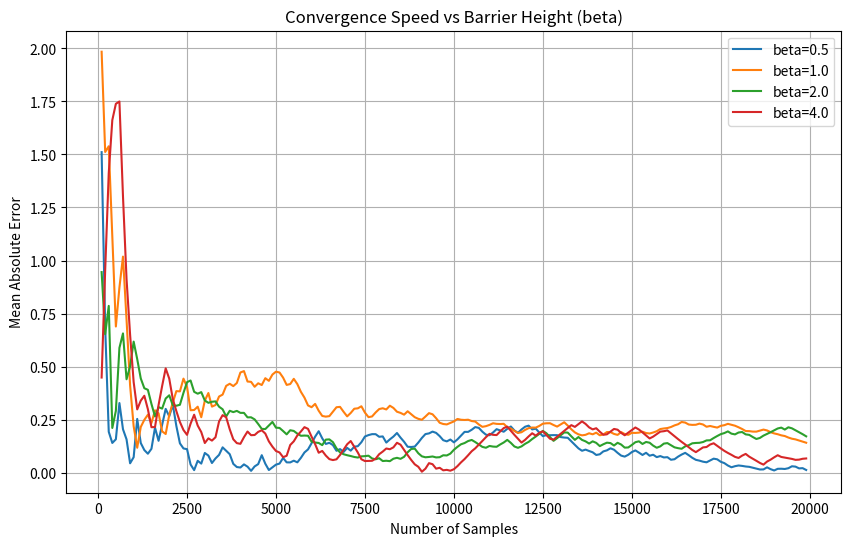
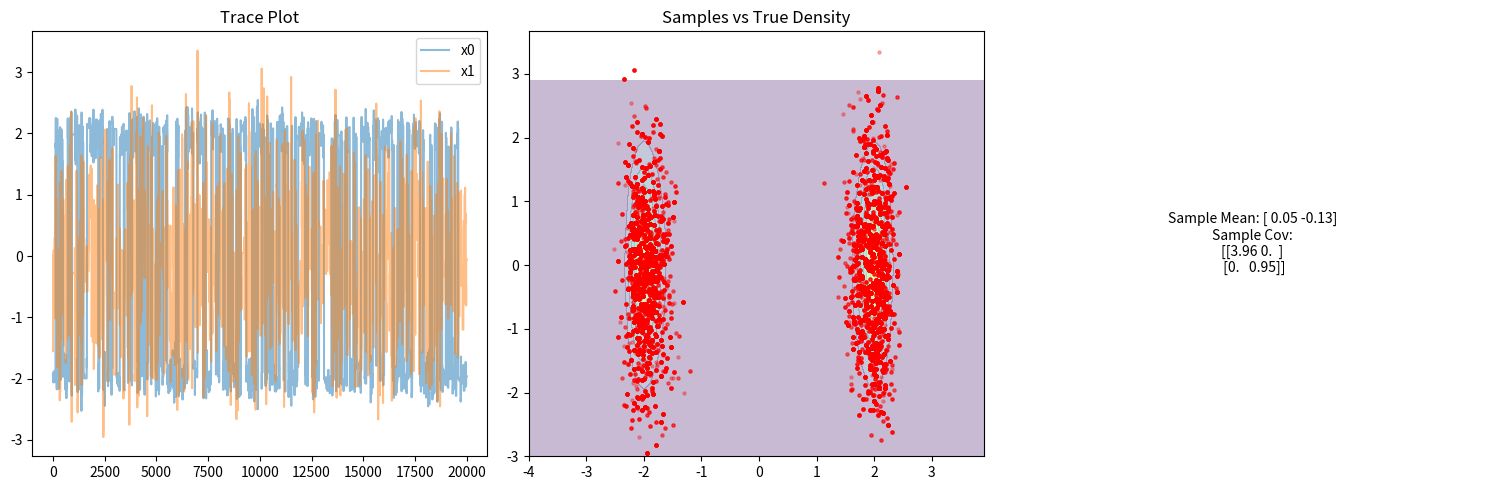

The script that saved these images, in order:
# Metropolis-Hastings Sampler for a 2D Gaussian distribution
#
# This script implements the Metropolis-Hastings algorithm to sample from a 
# two-dimensional standard normal distribution (mean = [0, 0], covariance = I).
# The implementation is generalized to allow sampling in any number of dimensions 
# by adjusting the `dim` parameter and target distribution accordingly.
#
# In this implementation:
# - The target distribution is a standard multivariate normal.
# - The proposal distribution is a symmetric Gaussian centered at the current state.
# - We use the log of the target density to avoid numerical underflow when computing ratios.
# - The code records each sample (after each Metropolis step) in an array for analysis.

import numpy as np
import matplotlib.pyplot as plt
from scipy.stats import multivariate_normal  # incorporation from textbook

# 2D (or d-dimensional) target log-density function for a standard normal distribution.
def target_log_pdf(x, a=2.0, beta=1.0):
    """
    Log-density for 2D double-well potential with adjustble parameters
    """
    log_p = -beta * (x[0]**2 - a**2)**2 #barrier height controlled by beta
    log_p -= 0.5 * x[1]**2 #simple Gaussian in 2D
    return log_p


class MetropolisHastings:
    """Metropolis-Hastings MCMC sampler for a given target distribution."""
    
    def __init__(self, target_params, dim=2, proposal_scale=1.0, initial_state=None, seed=None):
        """
        Initialize the Metropolis-Hastings sampler.
        
        Parameters:
            target_log_pdf (function): Function that computes log-density of target distribution at a given point.
            dim (int): Dimension of the target distribution (e.g., 2 for a bivariate distribution).
            proposal_scale (float): Standard deviation of the Gaussian proposal distribution.
            initial_state (array-like): Optional initial state vector. If None, uses the zero vector.
            seed (int or None): Optional random seed for reproducibility.
        """
        # Save parameters
        self.target_params = target_params
        self.dim = dim
        self.target_log_pdf = lambda x: target_log_pdf(x, **self.target_params)
        self.proposal_scale = proposal_scale
        
        # Set up the random number generator for reproducibility (if seed is provided).
        self.rng = np.random.default_rng(seed)
        
        # Initialize the chain state.
        if initial_state is None:
            # If no initial state is given, start at the origin (zero vector).
            self.current_state = np.zeros(self.dim)
        else:
            # Use the provided initial state (make sure it's a numpy array of correct shape).
            self.current_state = np.array(initial_state, dtype=float)
            if self.current_state.shape[0] != self.dim:
                raise ValueError("Initial state dimension does not match 'dim' parameter.")
        
        # Compute the log-density of the initial state.
        self.current_log_prob = self.target_log_pdf(self.current_state)
    
    def sample(self, num_steps, burn_in=0):  #  added burn_in parameter (incorporated from textbook)
        """
        Run the Metropolis-Hastings algorithm to generate samples.
        
        Parameters:
            num_steps (int): Number of MCMC steps to run (length of the chain to generate).
            burn_in (int): Number of initial samples to discard (textbook-style enhancement)
        """
        #  Handle burn-in period (incorporation from textbook)
        total_steps = num_steps + burn_in
        samples = np.zeros((num_steps, self.dim))
        
        for i in range(total_steps):
            # Propose a new state by sampling from a Gaussian centered at the current state.
            # This is a random-walk proposal: new_state = current_state + N(0, proposal_scale^2 * I).
            proposal = self.current_state + self.rng.normal(0, self.proposal_scale, size=self.dim)
            
            # Compute the log-density of the proposed state.
            proposal_log_prob = self.target_log_pdf(proposal)
            
            # Compute the log acceptance ratio: log(alpha) = log(p(proposal)) - log(p(current)).
            # Since we're using log probabilities, the subtraction gives the log of the ratio.
            log_accept_ratio = proposal_log_prob - self.current_log_prob
            
            # Decide whether to accept the proposal.
            # If log_accept_ratio is positive, exp(log_accept_ratio) > 1.
            # In this case, always accept the proposal (target density increased).
            # If log_accept_ratio is negative, accept the proposal with probability exp(log_accept_ratio).
            if log_accept_ratio >= 0 or self.rng.random() < np.exp(log_accept_ratio):
                # Accept the proposal:
                self.current_state = proposal
                self.current_log_prob = proposal_log_prob
            
            # Textbook-style enhancement: Only store post-burn-in samples
            if i >= burn_in:
                samples[i - burn_in] = self.current_state
        
        return samples


# Textbook-style enhancement: Added diagnostic plotting function
def plot_textbook_diagnostics(samples, a=2.0, beta=1.0):
    """
    Generate textbook-style diagnostic plots for the double-well potential.
    """
    fig, ax = plt.subplots(1, 3, figsize=(15, 5))
    
    # Trace plots
    ax[0].plot(samples[:, 0], alpha=0.5, label='x0')
    ax[0].plot(samples[:, 1], alpha=0.5, label='x1')
    ax[0].set_title('Trace Plot')
    ax[0].legend()
    
    # Samples vs true density
    x, y = np.mgrid[-4:4:.1, -3:3:.1]
    pos = np.dstack((x, y))
    log_density = -beta * (x**2 - a**2)**2 - 0.5 * y**2
    density = np.exp(log_density - np.max(log_density))  # Normalize
    ax[1].contourf(x, y, density, alpha=0.3)
    ax[1].scatter(samples[:, 0], samples[:, 1], s=5, alpha=0.3, c='red')
    ax[1].set_title('Samples vs True Density')
    
    # Text summary
    sample_mean = np.mean(samples, axis=0).round(2)
    sample_cov = np.cov(samples.T).round(2)
    textstr = '\n'.join((
        f'Sample Mean: {sample_mean}',
        'Sample Cov:',
        np.array2string(sample_cov)
    ))
    ax[2].text(0.5, 0.5, textstr, ha='center', va='center')
    ax[2].axis('off')
    plt.tight_layout()

def track_convergence(samples, true_mean, true_cov):
    """Track error in mean/covariance vs number of samples."""
    mean_errors = []
    cov_errors = []
    
    for n in range(100, len(samples), 100):  # Check every 100 samples
        subsample = samples[:n]
        mean_error = np.linalg.norm(np.mean(subsample, axis=0) - true_mean)
        cov_error = np.linalg.norm(np.cov(subsample.T) - true_cov)
        mean_errors.append(mean_error)
        cov_errors.append(cov_error)
    
    return mean_errors, cov_errors

if __name__ == "__main__":
    # Parameters to test
    betas = [0.5, 1.0, 2.0, 4.0]  # Barrier heights
    a = 2.0                        # Mode separation
    steps = 20000                   # Total samples per run
    burn_in = 2000                  # Discarded samples
    proposal_std = 2.0              # Proposal scale (fixed for comparison)
    seed = 42

    # True statistics for double-well potential (x0 bimodal, x1 Gaussian)
    true_mean = [0.0, 0.0]
    true_cov = [[4.0, 0.0], [0.0, 1.0]]  # Cov(x0, x0) = 4 due to bimodality

    # Track convergence for different betas
    plt.figure(figsize=(10, 6))
    for beta in betas:
        # Initialize sampler
        mh = MetropolisHastings(
            target_params={'a': a, 'beta': beta},
            dim=2,
            proposal_scale=proposal_std,
            seed=seed
        )
        
        # Generate samples
        samples = mh.sample(num_steps=steps, burn_in=burn_in)
        
        # Compute convergence metrics
        mean_errors, cov_errors = track_convergence(samples, true_mean, true_cov)
        
        # Plot mean error vs sample count
        x_vals = 100 * np.arange(1, len(mean_errors) + 1)  
        plt.plot(
            x_vals,
            mean_errors,
            label=f'beta={beta}'
        )

    plt.xlabel("Number of Samples")
    plt.ylabel("Mean Absolute Error")
    plt.title("Convergence Speed vs Barrier Height (beta)")
    plt.legend()
    plt.grid(True)
    plt.show()

    # Diagnostic plots for one beta (e.g., beta=1.0)
    mh = MetropolisHastings(
        target_params={'a': a, 'beta': 1.0},
        dim=2,
        proposal_scale=proposal_std,
        seed=seed
    )
    samples = mh.sample(num_steps=steps, burn_in=burn_in)
    plot_textbook_diagnostics(samples, a=a, beta=1.0)